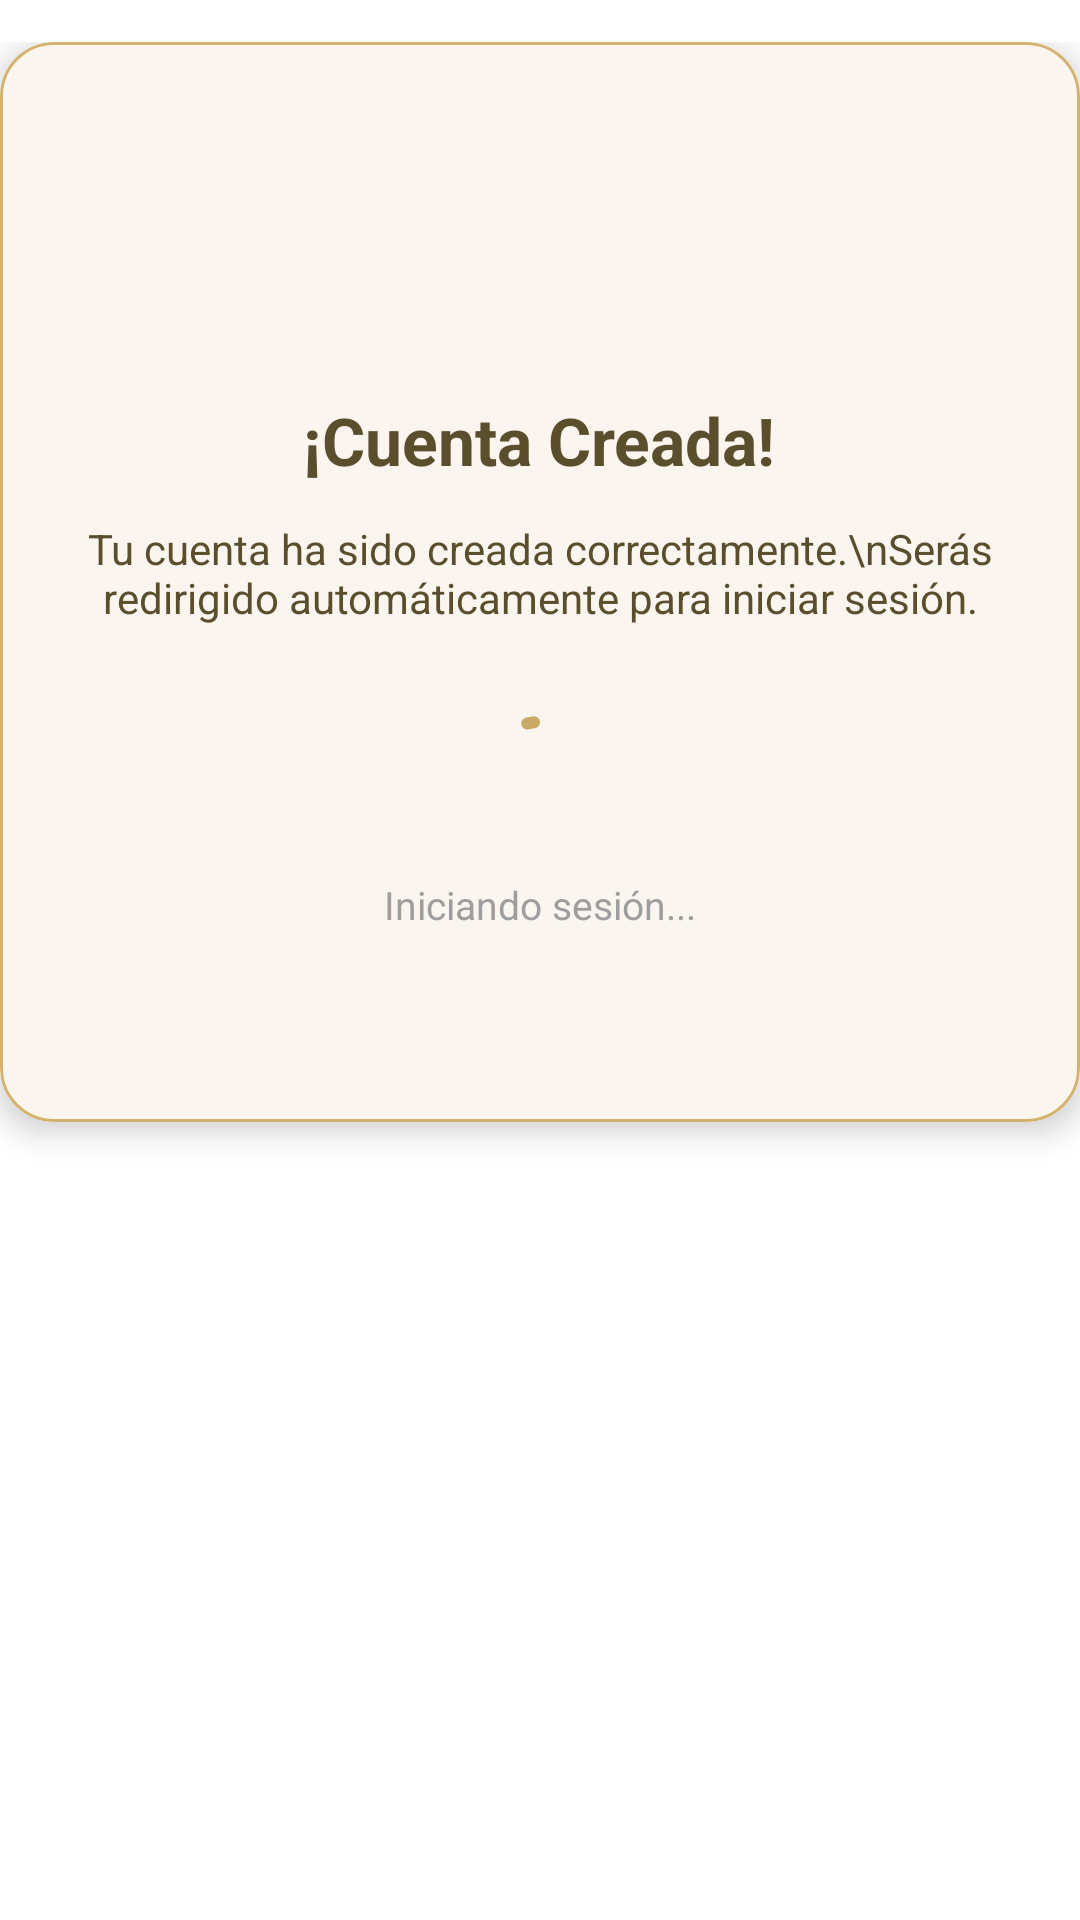

Android layout source for this screen:
<!-- AndroidManifest.xml: application theme Theme.Aureum -->
<!-- res/layout/fragment_register_step3.xml -->
<?xml version="1.0" encoding="utf-8"?>
<ScrollView xmlns:android="http://schemas.android.com/apk/res/android"
    xmlns:app="http://schemas.android.com/apk/res-auto"
    android:layout_width="match_parent"
    android:layout_height="match_parent"
    android:fillViewport="true"
    android:scrollbars="none">

    <LinearLayout
        android:layout_width="match_parent"
        android:layout_height="wrap_content"
        android:orientation="vertical"
        android:paddingHorizontal="0dp"
        android:paddingVertical="14dp"
        android:gravity="center_horizontal">

        <com.google.android.material.card.MaterialCardView
            android:layout_width="match_parent"
            android:layout_height="wrap_content"
            android:backgroundTint="#FFFFFF"
            app:cardElevation="6dp"
            app:cardCornerRadius="18dp"
            app:strokeColor="@color/aureum_gold"
            app:strokeWidth="1dp"
            android:minHeight="360dp">

            <LinearLayout
                android:layout_width="match_parent"
                android:layout_height="wrap_content"
                android:orientation="vertical"
                android:padding="22dp"
                android:gravity="center_horizontal">

                
                <ImageView
                    android:id="@+id/imgSuccessIcon"
                    android:layout_width="80dp"
                    android:layout_height="80dp"
                    android:minHeight="60dp"
                    android:adjustViewBounds="true"
                    android:scaleType="fitCenter"
                    android:src="@drawable/ic_check_circle"
                    app:tint="#4CAF50"
                    android:layout_marginBottom="16dp"
                    android:contentDescription="Cuenta creada con éxito" />

                
                <TextView
                    android:layout_width="wrap_content"
                    android:layout_height="wrap_content"
                    android:text="¡Cuenta Creada!"
                    android:textSize="22sp"
                    android:textStyle="bold"
                    android:textColor="#5B4E2D"
                    android:layout_marginBottom="12dp" />

                
                <TextView
                    android:layout_width="wrap_content"
                    android:layout_height="wrap_content"
                    android:text="Tu cuenta ha sido creada correctamente.\nSerás redirigido automáticamente para iniciar sesión."
                    android:textSize="14sp"
                    android:textColor="#5B4E2D"
                    android:gravity="center"
                    android:layout_marginBottom="26dp" />

                
                <com.google.android.material.progressindicator.CircularProgressIndicator
                    android:id="@+id/progressIndicator"
                    android:layout_width="wrap_content"
                    android:layout_height="wrap_content"
                    android:indeterminate="true"
                    app:indicatorColor="#C9AA64"
                    android:layout_marginBottom="10dp" />

                
                <TextView
                    android:layout_width="wrap_content"
                    android:layout_height="wrap_content"
                    android:text="Iniciando sesión..."
                    android:textSize="13sp"
                    android:textColor="#9E9E9E" />

            </LinearLayout>

        </com.google.android.material.card.MaterialCardView>

    </LinearLayout>

</ScrollView>
<!-- resources referenced by this layout -->
<resources>
  <color name="aureum_gold">#D4B26D</color>
  <style name="Theme.Aureum" parent="Theme.Material3.Light.NoActionBar">
          
          <item name="android:statusBarColor">@android:color/transparent</item>
          <item name="android:windowLightStatusBar">true</item>
  
          
          <item name="colorPrimary">@color/aureum_gold</item>
          <item name="colorOnPrimary">@color/white</item>
          <item name="colorSecondary">@color/aureum_gold</item>
          <item name="colorOnSecondary">@color/black</item>
          <item name="colorTertiary">@color/aureum_cream_dark</item>
          <item name="colorSurface">@color/white</item>
          <item name="colorOnSurface">@color/aureum_text</item>
          <item name="android:colorBackground">@color/white</item>
  
          
          <item name="materialButtonStyle">@style/PlainButton</item>
          <item name="buttonStyle">@style/PlainButton</item>
  
          
          <item name="shapeAppearanceSmallComponent">@style/Shape.Rounded</item>
          <item name="shapeAppearanceMediumComponent">@style/Shape.Rounded</item>
          <item name="shapeAppearanceLargeComponent">@style/Shape.Rounded</item>
  
          
          <item name="materialThemeOverlay">@style/ThemeOverlay.Aureum</item>
      </style>
  <color name="white">#FFFFFFFF</color>
  <color name="black">#000000</color>
  <color name="aureum_cream_dark">#E9E4D7</color>
  <color name="aureum_text">#1E1E1E</color>
  <style name="PlainButton">
          <item name="android:insetTop">0dp</item>
          <item name="android:insetBottom">0dp</item>
          <item name="android:paddingHorizontal">12dp</item>
          <item name="android:stateListAnimator">@null</item>
          <item name="android:elevation">1dp</item>
          <item name="android:backgroundTint">@null</item>
          <item name="android:textAllCaps">false</item>
      </style>
  <style name="Shape.Rounded" parent="">
          <item name="cornerFamily">rounded</item>
          <item name="cornerSize">24dp</item>
      </style>
  <style name="ThemeOverlay.Aureum" parent="">
          
      </style>
</resources>
